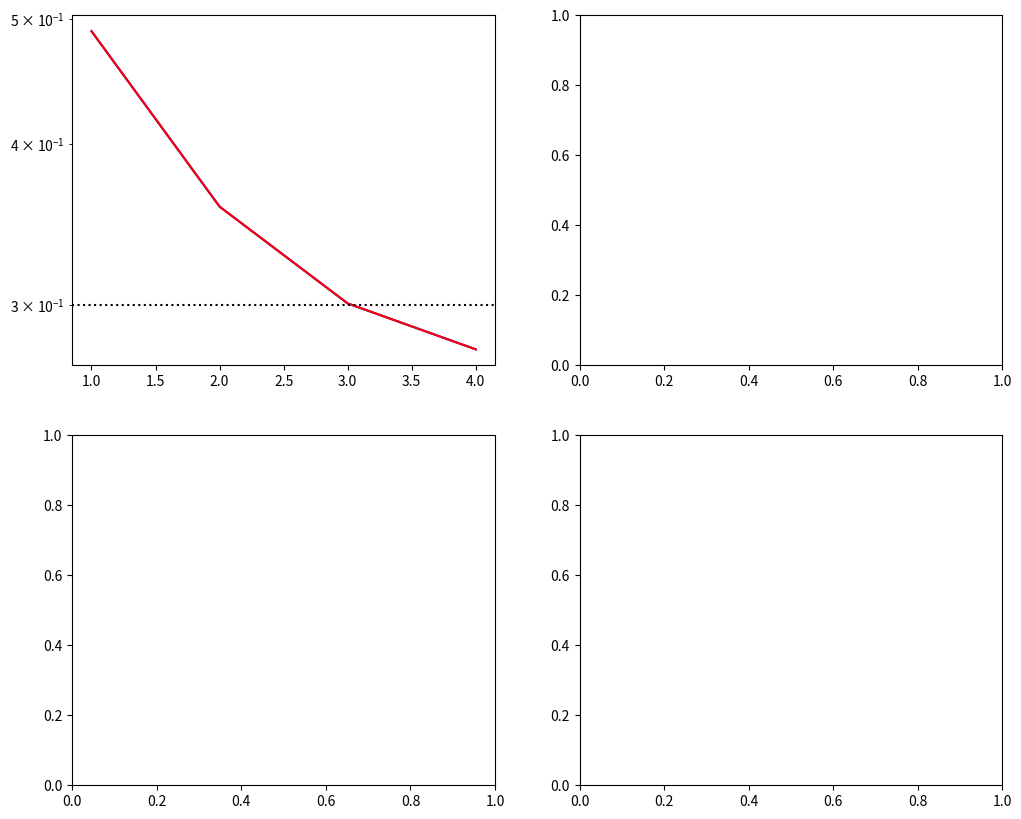

The matplotlib source for this figure: (Note: this script raises an exception after producing the figure.)
# -*- coding: utf-8 -*-
"""
Reproducing Kernel Hilbert Space (RKHS) Gradient Descent Implementation
with Early Stopping Rules (DP and SDP)

Based on spectral filtering methods and gradient descent in RKHS
"""

import numpy as np
import matplotlib.pyplot as plt
from typing import Optional, Tuple, Dict, Callable
import warnings


class RKHSGradientDescent:
    """
    Gradient Descent in Reproducing Kernel Hilbert Space
    with Discrepancy Principle (DP) and Smoothed Discrepancy Principle (SDP) stopping rules
    """
    
    def __init__(
        self,
        X: np.ndarray,
        Y: np.ndarray,
        kernel_type: str = 'gaussian',
        kernel_width: float = 0.2,
        learning_rate: Optional[float] = None,
        regularization: float = 0.0
    ):
        """
        Initialize RKHS Gradient Descent
        
        Parameters:
        -----------
        X : np.ndarray
            Training data of shape (n, d)
        Y : np.ndarray
            Target values of shape (n,) or (n, 1)
        kernel_type : str
            Type of kernel ('gaussian', 'polynomial', 'laplacian')
        kernel_width : float
            Width parameter for the kernel
        learning_rate : float, optional
            Learning rate (if None, computed automatically)
        regularization : float
            Regularization parameter (default 0)
        """
        self.X = X
        self.n = X.shape[0]
        
        # Ensure Y is column vector
        if Y.ndim == 1:
            Y = Y.reshape(-1, 1)
        self.Y = Y
        
        self.kernel_type = kernel_type
        self.kernel_width = kernel_width
        self.regularization = regularization
        
        # Compute Gram matrix
        self.K = self._compute_kernel_matrix(X, X)
        
        # Add regularization to diagonal for stability
        self.K_reg = self.K + regularization * np.eye(self.n)
        
        # Eigendecomposition for spectral methods
        self._compute_eigendecomposition()
        
        # Set learning rate
        if learning_rate is None:
            # Optimal learning rate based on largest eigenvalue
            self.eta = 0.5 / self.lambda_max
        else:
            self.eta = learning_rate
            
        # Initialize coefficients
        self.alpha = np.zeros((self.n, 1))
        
        # Storage for iteration history
        self.iteration_history = {
            'alpha': [],
            'residual_train': [],
            'residual_test': [],
            'loss': []
        }
    
    def _compute_kernel_matrix(self, X1: np.ndarray, X2: np.ndarray) -> np.ndarray:
        """Compute kernel matrix between X1 and X2"""
        n1, n2 = X1.shape[0], X2.shape[0]
        K = np.zeros((n1, n2))
        
        if self.kernel_type == 'gaussian':
            for i in range(n1):
                for j in range(n2):
                    diff = X1[i] - X2[j]
                    K[i, j] = np.exp(-np.sum(diff**2) / (2 * self.kernel_width**2))
                    
        elif self.kernel_type == 'polynomial':
            degree = 3
            K = (1 + X1 @ X2.T) ** degree
            
        elif self.kernel_type == 'laplacian':
            for i in range(n1):
                for j in range(n2):
                    diff = X1[i] - X2[j]
                    K[i, j] = np.exp(-np.sum(np.abs(diff)) / self.kernel_width)
        else:
            raise ValueError(f"Unknown kernel type: {self.kernel_type}")
            
        return K
    
    def _compute_eigendecomposition(self):
        """Compute eigendecomposition of kernel matrix"""
        try:
            vals, vecs = np.linalg.eigh(self.K_reg)
        except np.linalg.LinAlgError:
            warnings.warn("Eigendecomposition failed. Adding small regularization.")
            vals, vecs = np.linalg.eigh(self.K_reg + 1e-10 * np.eye(self.n))
        
        # Sort in descending order
        idx = np.argsort(vals)[::-1]
        self.lambdas = np.maximum(vals[idx], 0)
        self.Q = vecs[:, idx]
        self.lambda_max = max(self.lambdas[0], 1e-14)
        
        # Precompute Q^T Y for efficiency
        self.QTY = self.Q.T @ self.Y
    
    def gradient_step(self, t: int) -> np.ndarray:
        """
        Perform one gradient descent step
        
        Uses the spectral representation for efficient computation
        """
        # Spectral filter for gradient descent at iteration t
        g_vals = []
        for lam in self.lambdas:
            if lam < 1e-14:
                g_vals.append(self.eta * t)
            else:
                term = 1.0 - self.eta * lam
                term = np.clip(term, -1.0, 1.0)
                g_vals.append((1.0 / lam) * (1.0 - term**t))
        
        G = np.diag(g_vals)
        self.alpha = self.Q @ G @ self.QTY
        return self.alpha
    
    def landweber_iteration(self, t: int) -> np.ndarray:
        """
        Landweber iteration (equivalent to gradient descent in RKHS)
        """
        return self.gradient_step(t)
    
    def predict(self, X_new: np.ndarray, iteration: Optional[int] = None) -> np.ndarray:
        """
        Make predictions for new data
        
        Parameters:
        -----------
        X_new : np.ndarray
            Test data of shape (m, d)
        iteration : int, optional
            Iteration to use for prediction (if None, use current)
        """
        if iteration is not None:
            alpha = self.gradient_step(iteration)
        else:
            alpha = self.alpha
            
        K_new = self._compute_kernel_matrix(X_new, self.X)
        return (K_new @ alpha).ravel()
    
    def residual_norm_train(self, t: int) -> float:
        """
        Compute training residual norm ||Y - K*alpha_t||_2
        """
        alpha_t = self.gradient_step(t)
        residual = self.Y - self.K @ alpha_t
        return float(np.linalg.norm(residual))
    
    def residual_norm_empirical(self, t: int) -> float:
        """
        Compute empirical (normalized) residual norm ||Y - K*alpha_t||_n
        """
        return self.residual_norm_train(t) / np.sqrt(self.n)
    
    def find_tau_DP(self, sigma: float, max_t: int = 500) -> int:
        """
        Find stopping time using Discrepancy Principle (DP)
        
        Stop at first t where ||Y - K*alpha_t||_n <= sigma
        """
        threshold = sigma
        
        for t in range(1, max_t + 1):
            res_norm = self.residual_norm_empirical(t)
            if res_norm <= threshold:
                return t
        return max_t
    
    def find_tau_SDP(
        self,
        sigma: float,
        T_smooth: int = 10,
        max_t: int = 500
    ) -> Tuple[int, float]:
        """
        Find stopping time using Smoothed Discrepancy Principle (SDP)
        
        Parameters:
        -----------
        sigma : float
            Noise level (standard deviation)
        T_smooth : int
            Smoothing parameter (number of iterations for smoothing filter)
        max_t : int
            Maximum number of iterations
        """
        # Compute smoothing filter g_tilde
        g_tilde_vals = []
        for lam in self.lambdas:
            if lam < 1e-14:
                g_tilde_vals.append(self.eta * T_smooth)
            else:
                term = 1.0 - self.eta * lam
                term = np.clip(term, -1.0, 1.0)
                g_tilde_vals.append((1.0 / lam) * (1.0 - term**T_smooth))
        
        # Compute effective dimension
        N_tilde = np.sum(self.lambdas * np.array(g_tilde_vals))
        
        # Compute smoothing matrix L_n
        D_vals = np.sqrt(np.maximum(self.lambdas * np.array(g_tilde_vals), 0))
        D_Ln = np.diag(D_vals)
        L_n = self.Q @ D_Ln @ self.Q.T
        
        # SDP threshold
        threshold = sigma**2 * N_tilde / self.n
        
        for t in range(1, max_t + 1):
            # Compute smoothed residual
            alpha_t = self.gradient_step(t)
            residual = self.Y - self.K @ alpha_t
            smoothed_residual = L_n @ residual
            smoothed_norm_sq = np.sum(smoothed_residual**2) / self.n
            
            if smoothed_norm_sq <= threshold:
                return t, N_tilde
                
        return max_t, N_tilde
    
    def fit(
        self,
        max_iterations: int = 500,
        stopping_rule: str = 'DP',
        sigma: Optional[float] = None,
        T_smooth: int = 10,
        X_test: Optional[np.ndarray] = None,
        Y_test: Optional[np.ndarray] = None,
        verbose: bool = True
    ) -> Dict:
        """
        Fit the model using gradient descent with early stopping
        
        Parameters:
        -----------
        max_iterations : int
            Maximum number of iterations
        stopping_rule : str
            'DP' for Discrepancy Principle, 'SDP' for Smoothed DP, 'none' for no early stopping
        sigma : float, optional
            Noise level for stopping rules
        T_smooth : int
            Smoothing parameter for SDP
        X_test, Y_test : np.ndarray, optional
            Test data for monitoring
        verbose : bool
            Print progress
        """
        # Estimate noise level if not provided
        if sigma is None and stopping_rule in ['DP', 'SDP']:
            # Simple noise estimation from training residuals
            initial_residual = np.linalg.norm(self.Y) / np.sqrt(self.n)
            sigma = initial_residual * 0.1  # Heuristic
            if verbose:
                print(f"Estimated noise level sigma = {sigma:.4f}")
        
        # Find stopping time
        if stopping_rule == 'DP':
            tau = self.find_tau_DP(sigma, max_iterations)
            if verbose:
                print(f"DP stopping at iteration {tau}")
        elif stopping_rule == 'SDP':
            tau, N_tilde = self.find_tau_SDP(sigma, T_smooth, max_iterations)
            if verbose:
                print(f"SDP stopping at iteration {tau} (N_tilde = {N_tilde:.2f})")
        else:
            tau = max_iterations
        
        # Training loop
        train_residuals = []
        test_residuals = []
        
        for t in range(1, tau + 1):
            # Perform gradient step
            self.gradient_step(t)
            
            # Compute residuals
            train_res = self.residual_norm_empirical(t)
            train_residuals.append(train_res)
            
            if X_test is not None and Y_test is not None:
                Y_pred = self.predict(X_test)
                test_res = np.linalg.norm(Y_test.ravel() - Y_pred)
                test_residuals.append(test_res)
            
            if verbose and (t % 50 == 0 or t == 1 or t == tau):
                msg = f"Iteration {t}: Train residual = {train_res:.6f}"
                if test_residuals:
                    msg += f", Test residual = {test_residuals[-1]:.6f}"
                print(msg)
        
        return {
            'iterations': tau,
            'stopped_at': tau,
            'train_residuals': train_residuals,
            'test_residuals': test_residuals,
            'sigma': sigma,
            'stopping_rule': stopping_rule
        }


def example_usage():
    """Example usage of RKHS Gradient Descent"""
    np.random.seed(42)
    
    # Parameters
    n = 100
    sigma_true = 0.3
    kernel_width = 0.2
    
    # Generate synthetic data
    def f_true(x):
        return np.sin(x)
    
    X_train = np.sort(np.random.uniform(-np.pi, np.pi, (n, 1)), axis=0)
    Y_train_true = f_true(X_train)
    Y_train = Y_train_true + sigma_true * np.random.randn(n, 1)
    
    X_test = np.linspace(-1.5*np.pi, 1.5*np.pi, 200).reshape(-1, 1)
    Y_test_true = f_true(X_test)
    
    # Create and fit model with DP
    print("=" * 60)
    print("RKHS Gradient Descent with Discrepancy Principle (DP)")
    print("=" * 60)
    
    model_dp = RKHSGradientDescent(
        X_train, Y_train,
        kernel_type='gaussian',
        kernel_width=kernel_width
    )
    
    result_dp = model_dp.fit(
        max_iterations=500,
        stopping_rule='DP',
        sigma=sigma_true,
        X_test=X_test,
        Y_test=Y_test_true,
        verbose=True
    )
    
    # Create and fit model with SDP
    print("\n" + "=" * 60)
    print("RKHS Gradient Descent with Smoothed DP (SDP)")
    print("=" * 60)
    
    model_sdp = RKHSGradientDescent(
        X_train, Y_train,
        kernel_type='gaussian',
        kernel_width=kernel_width
    )
    
    result_sdp = model_sdp.fit(
        max_iterations=500,
        stopping_rule='SDP',
        sigma=sigma_true,
        T_smooth=10,
        X_test=X_test,
        Y_test=Y_test_true,
        verbose=True
    )
    
    # Plotting
    fig, axes = plt.subplots(2, 2, figsize=(12, 10))
    
    # Plot 1: Training curves
    ax = axes[0, 0]
    iterations_dp = range(1, len(result_dp['train_residuals']) + 1)
    iterations_sdp = range(1, len(result_sdp['train_residuals']) + 1)
    
    ax.semilogy(iterations_dp, result_dp['train_residuals'], 'b-', label='DP Train Residual')
    ax.semilogy(iterations_sdp, result_sdp['train_residuals'], 'r-', label='SDP Train Residual')
    ax.axhline(y=sigma_true, color='k', linestyle=':', label=f'True σ = {sigma_true}')
    ax.axvline(x=result_dp['tau'], color='b', linestyle='--', alpha=0.5, label=f"DP tau = {result_dp['tau']}")
    ax.axvline(x=result_sdp['tau'], color='r', linestyle='--', alpha=0.5, label=f"SDP tau = {result_sdp['tau']}")
    ax.set_xlabel('Iteration')
    ax.set_ylabel('Residual Norm')
    ax.set_title('Training Residuals')
    ax.legend()
    ax.grid(True, alpha=0.3)
    
    # Plot 2: Test curves
    if result_dp['test_residuals']:
        ax = axes[0, 1]
        ax.semilogy(iterations_dp, result_dp['test_residuals'], 'b-', label='DP Test Residual')
        ax.semilogy(iterations_sdp, result_sdp['test_residuals'], 'r-', label='SDP Test Residual')
        ax.axvline(x=result_dp['tau'], color='b', linestyle='--', alpha=0.5)
        ax.axvline(x=result_sdp['tau'], color='r', linestyle='--', alpha=0.5)
        
        # Mark minima
        min_dp = np.argmin(result_dp['test_residuals']) + 1
        min_sdp = np.argmin(result_sdp['test_residuals']) + 1
        ax.axvline(x=min_dp, color='b', linestyle=':', alpha=0.5, label=f'DP Oracle = {min_dp}')
        ax.axvline(x=min_sdp, color='r', linestyle=':', alpha=0.5, label=f'SDP Oracle = {min_sdp}')
        
        ax.set_xlabel('Iteration')
        ax.set_ylabel('Test Residual')
        ax.set_title('Test Residuals')
        ax.legend()
        ax.grid(True, alpha=0.3)
    
    # Plot 3: DP Predictions
    ax = axes[1, 0]
    Y_pred_dp = model_dp.predict(X_test)
    ax.scatter(X_train, Y_train, alpha=0.5, s=20, label='Training Data')
    ax.plot(X_test, Y_test_true, 'k-', linewidth=2, label='True Function')
    ax.plot(X_test, Y_pred_dp, 'b--', linewidth=2, label=f'DP Prediction (tau={result_dp["tau"]})')
    ax.set_xlabel('X')
    ax.set_ylabel('Y')
    ax.set_title('DP Predictions')
    ax.legend()
    ax.grid(True, alpha=0.3)
    
    # Plot 4: SDP Predictions
    ax = axes[1, 1]
    Y_pred_sdp = model_sdp.predict(X_test)
    ax.scatter(X_train, Y_train, alpha=0.5, s=20, label='Training Data')
    ax.plot(X_test, Y_test_true, 'k-', linewidth=2, label='True Function')
    ax.plot(X_test, Y_pred_sdp, 'r--', linewidth=2, label=f'SDP Prediction (tau={result_sdp["tau"]})')
    ax.set_xlabel('X')
    ax.set_ylabel('Y')
    ax.set_title('SDP Predictions')
    ax.legend()
    ax.grid(True, alpha=0.3)
    
    plt.suptitle('RKHS Gradient Descent with Early Stopping', fontsize=14, fontweight='bold')
    plt.tight_layout()
    plt.show()
    
    # Print summary statistics
    print("\n" + "=" * 60)
    print("Summary Statistics")
    print("=" * 60)
    
    dp_train_final = result_dp['train_residuals'][-1]
    sdp_train_final = result_sdp['train_residuals'][-1]
    
    print(f"DP: tau = {result_dp['tau']}, Final train residual = {dp_train_final:.6f}")
    print(f"SDP: tau = {result_sdp['tau']}, Final train residual = {sdp_train_final:.6f}")
    
    if result_dp['test_residuals']:
        dp_test_final = result_dp['test_residuals'][-1]
        sdp_test_final = result_sdp['test_residuals'][-1]
        dp_test_min = min(result_dp['test_residuals'])
        sdp_test_min = min(result_sdp['test_residuals'])
        
        print(f"\nDP: Final test residual = {dp_test_final:.6f}, Min test = {dp_test_min:.6f}")
        print(f"SDP: Final test residual = {sdp_test_final:.6f}, Min test = {sdp_test_min:.6f}")


if __name__ == "__main__":
    example_usage()